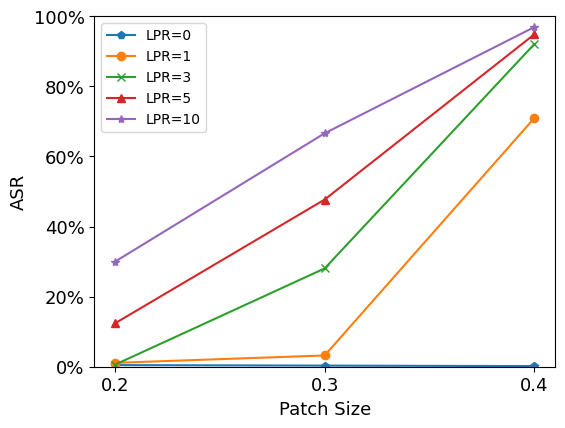

This figure's Python source:
import matplotlib.pyplot as plt
from matplotlib.pyplot import MultipleLocator
plt.rcParams['font.family']='SimHei'
from matplotlib.ticker import FuncFormatter
x = [0.2,0.3,0.4]
y1 = [0.46, 0.32, 0.18]
y2 = [1.11, 3.21, 70.9]
y3 = [0.61, 28.06, 92.02]
y4 = [12.42, 47.71, 94.82]
y5 = [30.02, 66.62, 96.9]

# x = [16,32]
# y1 = [73.47,89.87]
# y2 = [76.48, 89.51]
# y3 = [77.51, 91.59]
# y4 = [81.93, 96.2]
# y5 = [82.6, 92.12]

plt.plot(x, y1, 'p-',label="LPR=0")
plt.plot(x, y2, 'o-',label="LPR=1")
plt.plot(x, y3, 'x-',label="LPR=3")
plt.plot(x, y4, '^-',label="LPR=5")
plt.plot(x, y5, '*-',label="LPR=10")

plt.ylim(0, 100)
# plt.xlabel("α")#横坐标名字
plt.xlabel("Patch Size", fontsize = 13)#横坐标名字
plt.ylabel('ASR', fontsize = 13)#纵坐标名字
plt.tick_params(labelsize=13)
# plt.tight_layout()
plt.subplots_adjust(left=0.18, bottom=0.15)
plt.legend(loc="best")

#把x轴的刻度间隔设置为1，并存在变量里
# x_major_locator=MultipleLocator(1)

#ax为两条坐标轴的实例
ax=plt.gca()

#把x轴的主刻度设置为1的倍数
# ax.xaxis.set_major_locator(x_major_locator)
plt.xticks(x,x[::1])
def to_percent(temp, position):
  return '%1.0f'%(temp) + '%'
plt.gca().yaxis.set_major_formatter(FuncFormatter(to_percent))
# plt.gca().xaxis.set_major_formatter(FuncFormatter(to_percent))
plt.savefig('2.png')
plt.show()

